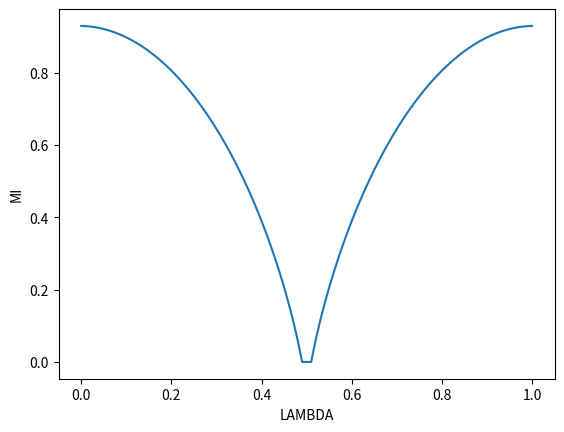
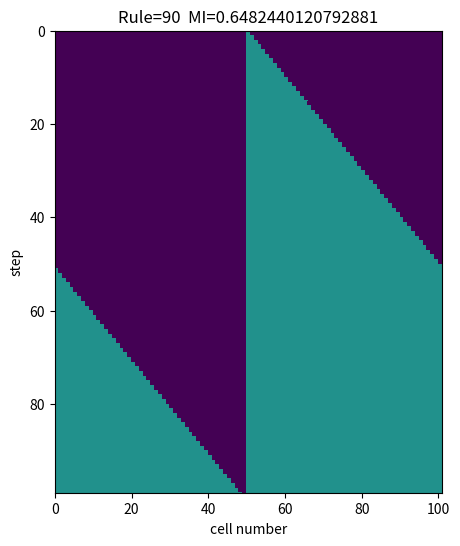

Source code (Python) for these figures, in order:
import matplotlib.pyplot as plt
import numpy as np
import random as rnd

N = 3
K = 2
LAMBDA= 0.1
def ca_1d(l, t, n, k, rule, cell_i):
    cell = cell_i
    data = [cell]
    for i in range(t):
        cell_next = [0 for i in range(l)]
        for j in range(l):
            neighboringstate = 0
            for m in range(k):
                neighboringstate += cell[int((j + (m - (k - 1) / 2) + l) % l)] * (n ** (k - 1 - m))

            cell_next[j] = rule[neighboringstate]
        cell = cell_next
        data.append(cell)
    return (data)


L = 101
T = 100
SEED = 100
rnd.seed(SEED)
RNO = 90
RULE = [(RNO >> i) & 1 for i in range(8)]
#RULE= [(0 if rnd.random()<(1.0-LAMBDA) else rnd.randint(1, N-1)) for i in range(N**K)]

# [0, 0, ..., 0, 1, 0, ..., 0, 0]
cell_init = [0 for i in range(L)]
cell_init[L // 2] = 1
# random
# cell_init= [rnd.randint(0, 1) for i in range(L)]
dataXY = ca_1d(L, T, N, K, RULE, cell_init)

def calcEntropy(data):
    dic= {}
    for d in data:
        if d in dic:
            dic[d]= dic[d]+1
        else:
            dic[d]= 1
    probdist= np.array(list(dic.values()))/(float)(len(data))
    return(np.sum([-p * np.log2(p) for p in probdist]))

def calcJointEntropy(x,y):
    dic = {(0,0):0, (0,1):0, (1,0):0, (1,1):0}
    for i in range(len(x)):
        if x[i] == 0 and y[i] == 0:
            dic[(0,0)] = dic[(0,0)] + 1
        if x[i] == 0 and y[i] == 1:
            dic[(0,1)] = dic[(0,1)] + 1
        if x[i] == 1 and y[i] == 0:
            dic[(1,0)] = dic[(1,0)] + 1
        if x[i] == 1 and y[i] == 1:
            dic[(1,1)] = dic[(1,1)] + 1
    probdist = np.array(list(dic.values())) / (float)(len(x))
    result = 0
    for i in probdist:
        if i == 0:
            continue
        else:
            result += -i * np.log2(i)
    return result

def calcMI(x, y):
    return calcEntropy(x) + calcEntropy(y) - calcJointEntropy(x,y)

def calcCAMIList(data):
    dimension = len(data)
    result = []
    for j in range(0,dimension):
        data_j = [dataXY[i][j] for i in range(len(dataXY))]
        data_X = data_j[0:dimension-1]
        data_Y = data_j[1:dimension]
        result.insert(j,calcMI(data_X,data_Y))
    return result

def calcCAMI(data):
    result = calcCAMIList(data)
    return np.sum(result)/len(data)

#x = [1,0,1,1,0]
#y = [0,1,1,0,1]


#print calcEntropy(x)
#print calcJointEntropy(x,y)
#print calcMI(x,y)
print (calcCAMIList(dataXY))
print (calcCAMI(dataXY))

X = np.arange(0,1.01,0.01)
Y = calcCAMIList(dataXY)
plt.xlabel("LAMBDA")
plt.ylabel("MI")
plt.plot(X,Y)


fig = plt.figure(figsize=(5, 6))
ax = fig.add_subplot(1, 1, 1)
#ax.pcolor(np.array(dataXY), vmin = 0, vmax = 1, cmap= plt.cm.binary)
ax.pcolor(np.array(dataXY), vmin = 0, vmax = N-1)
ax.set_xlim(0, L)
ax.set_ylim(T - 1, 0)
ax.set_xlabel("cell number")
ax.set_ylabel("step")
ax.set_title("Rule=" + str(RNO) +"  MI=" + str(calcCAMI(dataXY)))
plt.show()

